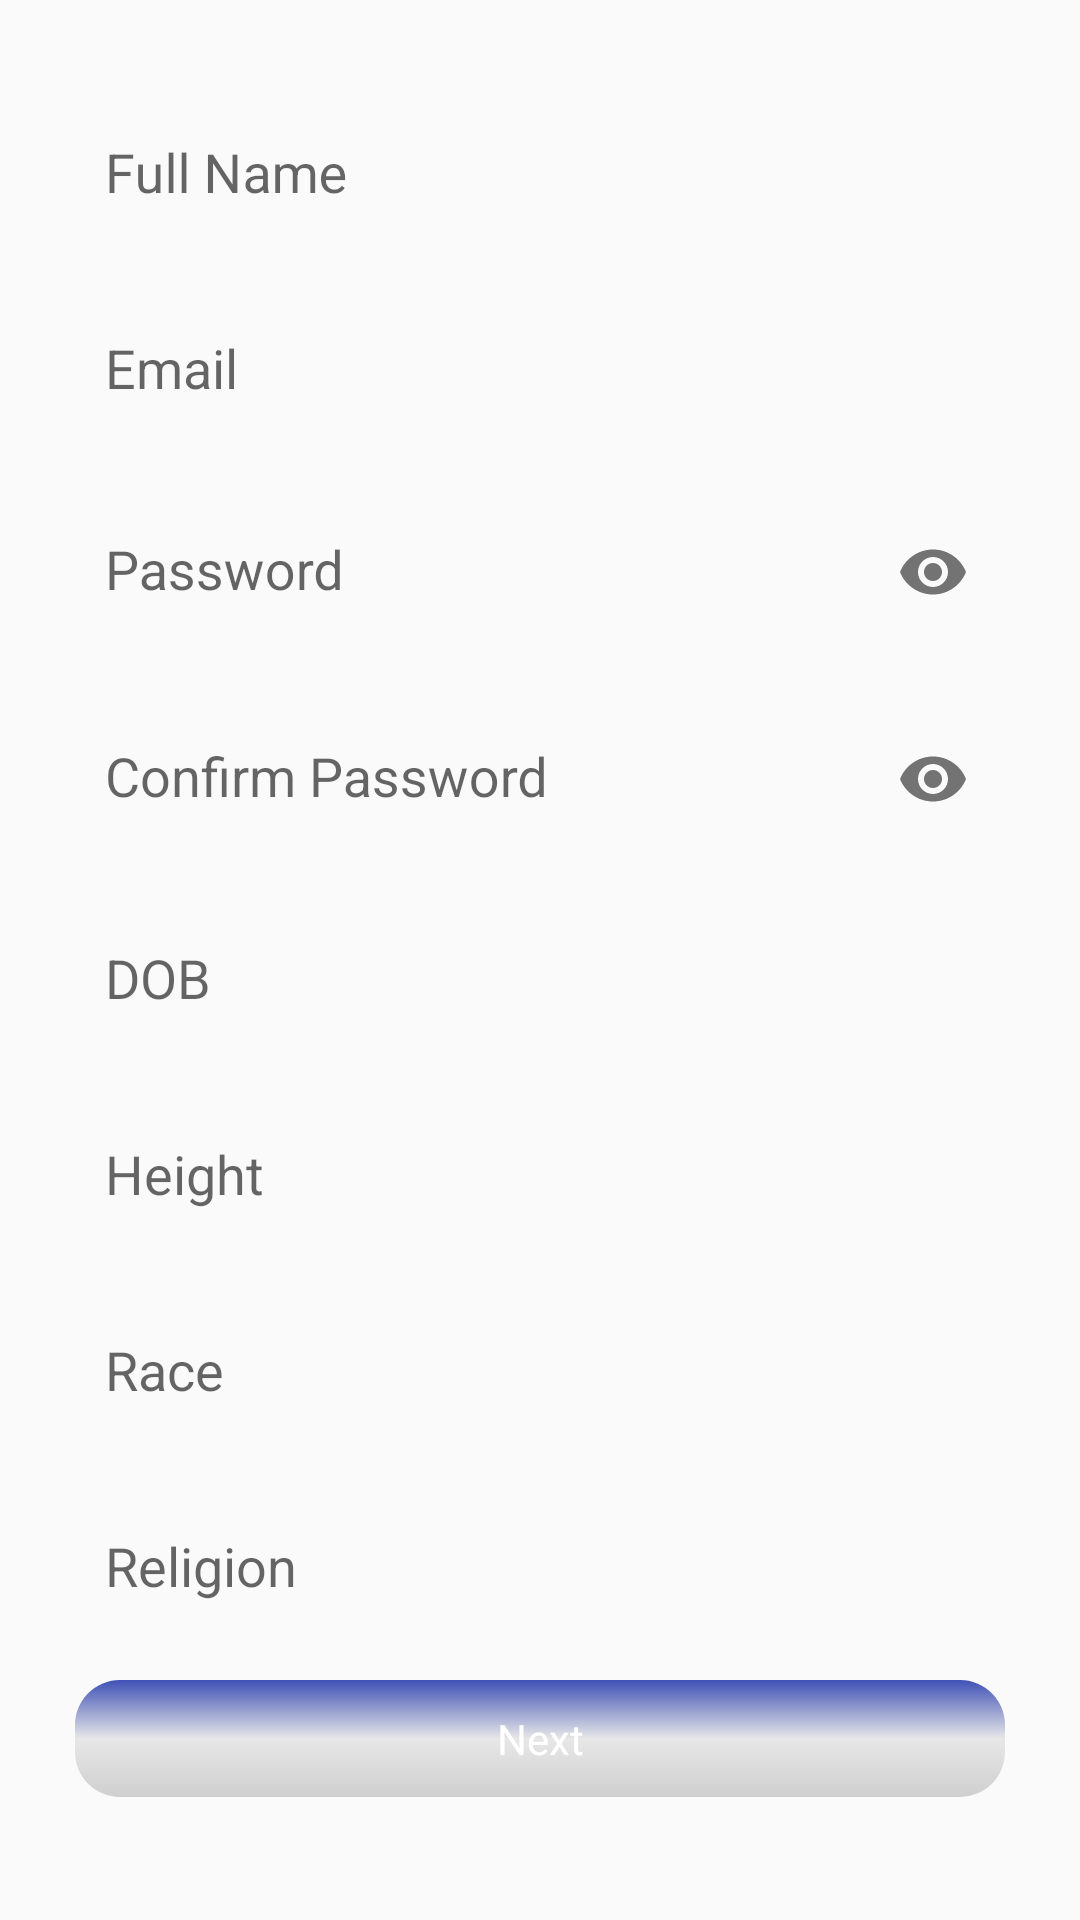

Produce the Android XML layout that renders to this screen, including the resource entries it uses.
<!-- AndroidManifest.xml: application theme AppTheme -->
<!-- res/layout/first_registeration_view.xml -->
<?xml version="1.0" encoding="utf-8"?>
<LinearLayout xmlns:android="http://schemas.android.com/apk/res/android"
    xmlns:app="http://schemas.android.com/apk/res-auto"
    xmlns:tools="http://schemas.android.com/tools"
    android:layout_width="match_parent"
    android:layout_height="match_parent"
    android:layout_margin="10dp"
    android:orientation="vertical"
    tools:context=".views.FirstRegisterationFragment">


    <ScrollView
        android:layout_width="match_parent"
        android:layout_height="match_parent">

        <LinearLayout
            android:layout_width="match_parent"
            android:layout_height="wrap_content"
            android:orientation="vertical"
            android:layout_margin="20dp">

            <android.support.design.widget.TextInputLayout
                android:layout_width="match_parent"
                android:layout_height="wrap_content"
                android:layout_margin="5dp">

                <android.support.design.widget.TextInputEditText
                    android:id="@+id/nameEditText"
                    android:layout_width="match_parent"
                    android:layout_height="wrap_content"
                    android:hint="@string/name"
                    android:inputType="text"
                    style="@style/App_EditTextStyle"
                    android:padding="10dp"/>
            </android.support.design.widget.TextInputLayout>

            <android.support.design.widget.TextInputLayout
                android:layout_width="match_parent"
                android:layout_height="wrap_content"
                android:layout_margin="5dp">

                <android.support.design.widget.TextInputEditText
                    android:id="@+id/emailEditText"
                    android:layout_width="match_parent"
                    android:layout_height="wrap_content"
                    android:hint="@string/email"
                    android:inputType="text"
                    style="@style/App_EditTextStyle"
                    android:padding="10dp"/>
            </android.support.design.widget.TextInputLayout>

            <android.support.design.widget.TextInputLayout
                android:id="@+id/etPasswordLayout"
                android:layout_width="match_parent"
                android:layout_height="wrap_content"
                app:passwordToggleEnabled="true"
                android:layout_margin="5dp">

                <android.support.design.widget.TextInputEditText
                    android:id="@+id/passwordEditText"
                    android:layout_width="match_parent"
                    android:layout_height="wrap_content"
                    android:hint="@string/password"
                    android:inputType="textPassword"
                    style="@style/App_EditTextStyle"
                    android:padding="10dp"/>
            </android.support.design.widget.TextInputLayout>

            <android.support.design.widget.TextInputLayout
                android:layout_width="match_parent"
                android:layout_height="wrap_content"
                app:passwordToggleEnabled="true"
                android:layout_margin="5dp">

                <android.support.design.widget.TextInputEditText
                    android:id="@+id/confirmPasswordEditText"
                    android:layout_width="match_parent"
                    android:layout_height="wrap_content"
                    android:hint="@string/confirm_password"
                    android:inputType="textPassword"
                    style="@style/App_EditTextStyle"
                    android:padding="10dp"/>
            </android.support.design.widget.TextInputLayout>

            <android.support.design.widget.TextInputLayout
                android:layout_width="match_parent"
                android:layout_height="wrap_content"
                android:layout_margin="5dp">

                <android.support.design.widget.TextInputEditText
                    android:id="@+id/dobEditText"
                    android:layout_width="match_parent"
                    android:layout_height="wrap_content"
                    android:hint="@string/dob"
                    android:inputType="text"
                    style="@style/App_EditTextStyle"
                    android:padding="10dp"
                    android:focusable="false"
                    android:clickable="true"
                    android:drawableEnd="@drawable/ic_calendar"
                    android:drawableRight="@drawable/ic_calendar"/>
            </android.support.design.widget.TextInputLayout>

            <android.support.design.widget.TextInputLayout
                android:layout_width="match_parent"
                android:layout_height="wrap_content"
                android:layout_margin="5dp">

                <android.support.design.widget.TextInputEditText
                    android:id="@+id/heightEditText"
                    android:layout_width="match_parent"
                    android:layout_height="wrap_content"
                    android:hint="@string/height"
                    android:inputType="none"
                    style="@style/App_EditTextStyle"
                    android:focusable="false"
                    android:clickable="true"
                    android:padding="10dp"/>
            </android.support.design.widget.TextInputLayout>

            <LinearLayout
                android:layout_width="match_parent"
                android:layout_height="wrap_content"
                android:layout_margin="5dp"
                android:orientation="horizontal"
                android:id="@+id/heightLayout"
                android:visibility="gone">

                <EditText
                    android:layout_width="0dp"
                    android:layout_height="wrap_content"
                    android:layout_weight="1"
                    android:textSize="@dimen/small_textsize"
                    style="@style/App_EditTextStyle"
                    android:padding="5dp"
                    android:inputType="number"
                    android:id="@+id/feetEditText"
                    android:hint="@string/feet"
                    android:layout_margin="10dp"/>

                <EditText
                    android:id="@+id/inchesEditText"
                    android:layout_width="0dp"
                    android:layout_height="wrap_content"
                    android:layout_weight="1"
                    android:textSize="@dimen/small_textsize"
                    android:inputType="number"
                    style="@style/App_EditTextStyle"
                    android:padding="5dp"
                    android:hint="@string/inches"
                    android:layout_margin="10dp"/>
            </LinearLayout>

            <android.support.design.widget.TextInputLayout
                android:layout_width="match_parent"
                android:layout_height="wrap_content"
                android:layout_margin="5dp">

                <android.support.design.widget.TextInputEditText
                    android:id="@+id/raceEditText"
                    android:layout_width="match_parent"
                    android:layout_height="wrap_content"
                    android:hint="@string/race"
                    android:inputType="none"
                    style="@style/App_EditTextStyle"
                    android:padding="10dp"
                    android:drawableEnd="@drawable/ic_down"
                    android:focusable="false"
                    android:clickable="true"
                    android:drawableRight="@drawable/ic_down"/>
            </android.support.design.widget.TextInputLayout>

            <android.support.design.widget.TextInputLayout
                android:layout_width="match_parent"
                android:layout_height="wrap_content"
                android:layout_margin="5dp">

                <android.support.design.widget.TextInputEditText
                    android:id="@+id/religionEditText"
                    android:layout_width="match_parent"
                    android:layout_height="wrap_content"
                    android:hint="@string/religion"
                    android:inputType="none"
                    style="@style/App_EditTextStyle"
                    android:padding="10dp"
                    android:focusable="false"
                    android:clickable="true"
                    android:drawableRight="@drawable/ic_down"
                    android:drawableEnd="@drawable/ic_down"/>
            </android.support.design.widget.TextInputLayout>

            <Button
                android:layout_width="match_parent"
                android:layout_height="wrap_content"
                android:textAlignment="center"
                android:text="@string/next"
                android:id="@+id/nextButton"
                android:layout_marginTop="10dp"
                android:layout_marginLeft="5dp"
                android:layout_marginRight="5dp"
                android:layout_marginBottom="20dp"
                android:padding="10dp"
                style="@style/App_ButtonStyle"/>
        </LinearLayout>
    </ScrollView>
</LinearLayout>
<!-- resources referenced by this layout -->
<resources>
  <dimen name="small_textsize">10sp</dimen>
  <string name="confirm_password">Confirm Password</string>
  <string name="dob">DOB</string>
  <string name="email">Email</string>
  <string name="feet">Feet</string>
  <string name="height">Height</string>
  <string name="inches">Inches</string>
  <string name="name">Full Name</string>
  <string name="next">Next</string>
  <string name="password">Password</string>
  <string name="race">Race</string>
  <string name="religion">Religion</string>
  <style name="App_ButtonStyle" parent="@android:style/Widget.Button">
          <item name="android:background">@drawable/button_rounded</item>
          <item name="android:textColor">@android:color/white</item>
          <item name="android:layout_height">45dip</item>
      </style>
  <style name="App_EditTextStyle" parent="@android:style/Widget.EditText">
          <item name="android:background">@drawable/rounded</item>
          <item name="android:textColor">@color/colorPrimary</item>
          <item name="android:layout_height">45dip</item>
      </style>
  <style name="AppTheme" parent="Theme.AppCompat.Light.DarkActionBar">
          
          <item name="colorPrimary">@color/colorPrimary</item>
          <item name="colorPrimaryDark">@color/colorPrimaryDark</item>
          <item name="colorAccent">@color/colorAccent</item>
          <item name="android:editTextStyle">@style/App_EditTextStyle</item>
          <item name="android:buttonStyle">@style/App_ButtonStyle</item>
          <item name="switchStyle">@style/App_SwitcherStyle</item>
      </style>
  <!-- drawable button_rounded (drawable) -->
  <?xml version="1.0" encoding="utf-8"?>
  <shape xmlns:android="http://schemas.android.com/apk/res/android"
      android:shape="rectangle" android:padding="10dp">
      <gradient
          android:startColor="@color/colorPrimary"
          android:centerColor="#e7e7e8"
          android:endColor="#cfcfcf"
          android:angle="270" />
      <corners
          android:bottomRightRadius="15dp"
          android:bottomLeftRadius="15dp"
          android:topLeftRadius="15dp"
          android:topRightRadius="15dp"/>
  </shape>
  <color name="colorPrimary">#3F51B5</color>
  <color name="colorPrimaryDark">#303F9F</color>
  <color name="colorAccent">#FF4081</color>
  <style name="App_SwitcherStyle" parent="@style/Widget.AppCompat.CompoundButton.Switch">
          <item name="android:background">@drawable/rounded</item>
      </style>
</resources>
